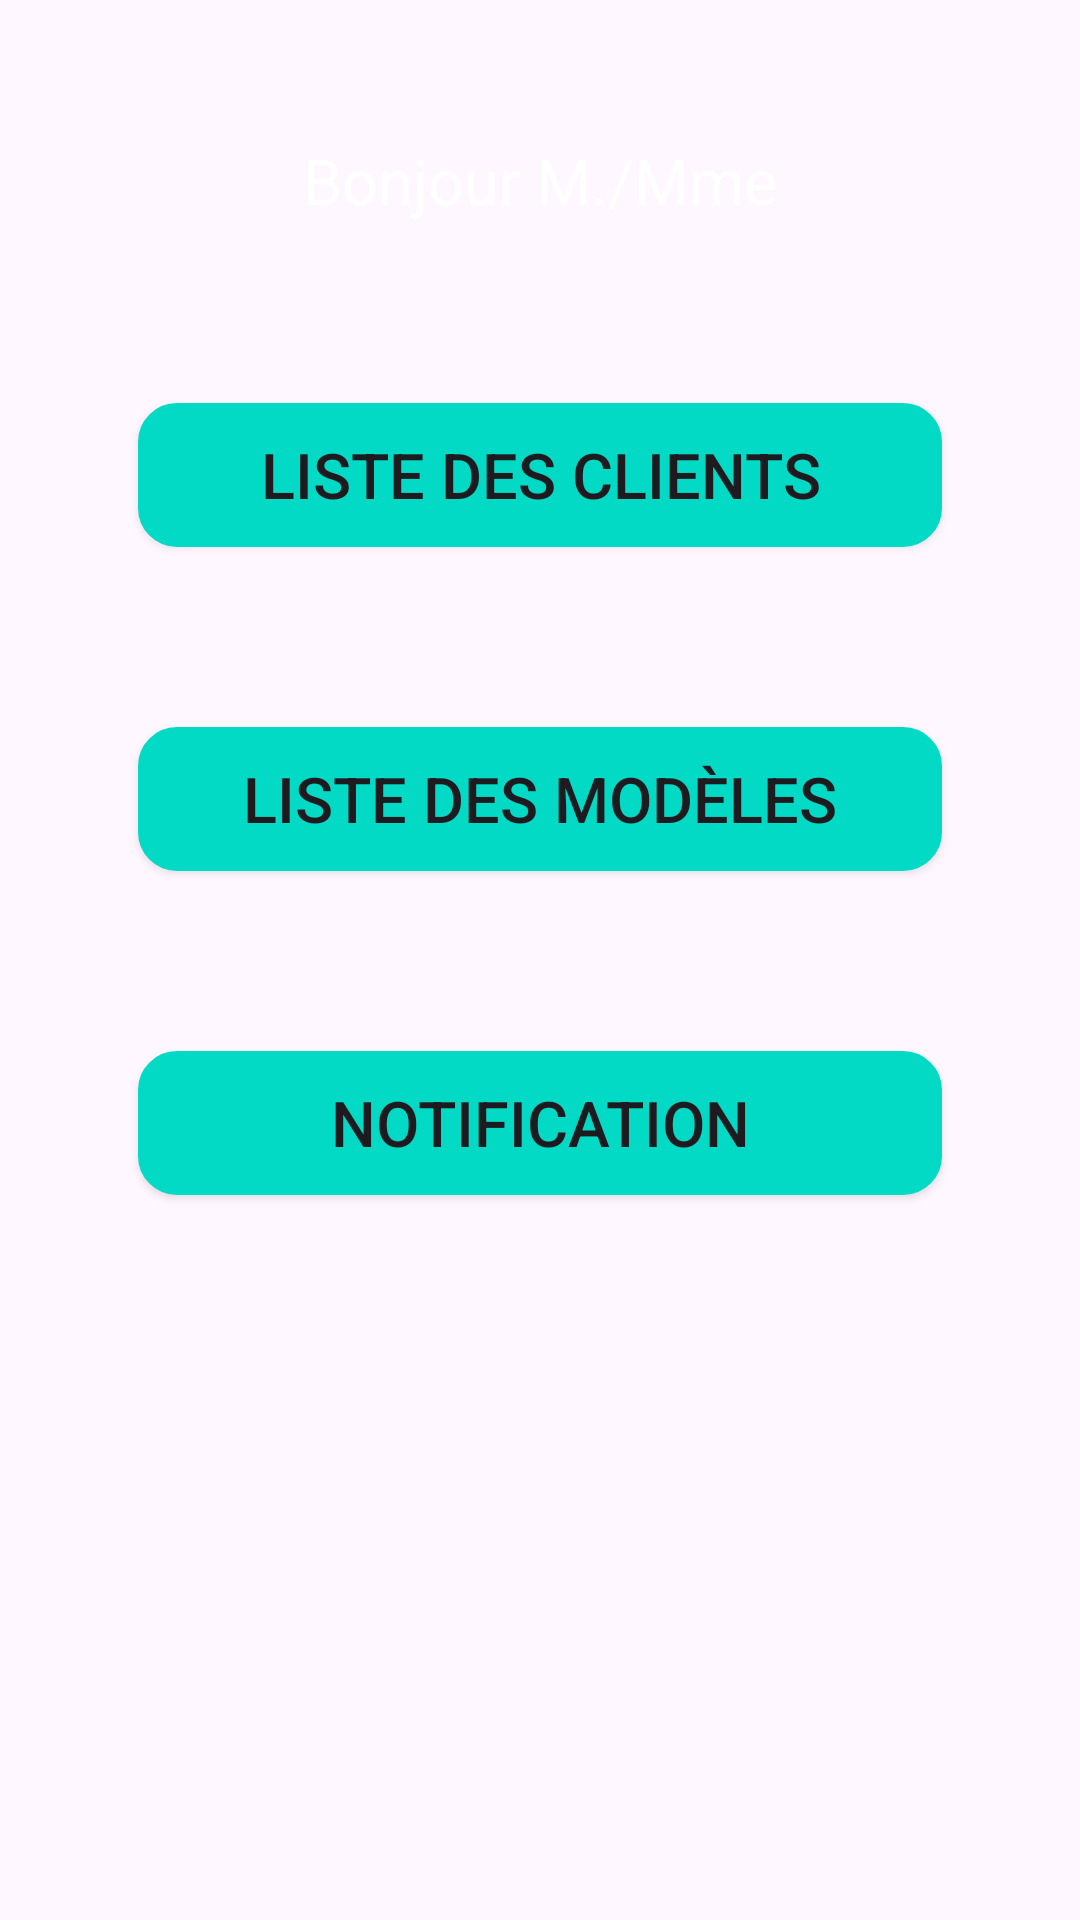

Layout XML and referenced resources for this Android screen:
<!-- AndroidManifest.xml: application theme Theme.Gestion_de_stock -->
<!-- res/layout/activity_main.xml -->
<?xml version="1.0" encoding="utf-8"?>
<LinearLayout xmlns:android="http://schemas.android.com/apk/res/android"
    android:layout_width="match_parent"
    android:layout_height="wrap_content"
    xmlns:tools="http://schemas.android.com/tools"
    android:id="@+id/scroll"
    android:orientation="vertical"
    android:background="@drawable/background"
    android:padding="16dp"
    xmlns:app="http://schemas.android.com/apk/res-auto">

    <TextView
        android:id="@+id/textView"
        android:layout_width="match_parent"
        android:layout_height="wrap_content"
        android:text="@string/bonjour"
        android:textColor="@color/white"
        android:textSize="@dimen/text_size_headline"
        android:gravity="center"
        android:layout_margin="30dp"
         />

    <Button
        android:id="@+id/client"
        android:layout_width="match_parent"
        android:layout_height="wrap_content"
        android:background="@drawable/form_button"
        android:backgroundTint="@color/design_default_color_secondary"
        android:text="@string/button_client"
        android:textSize="@dimen/text_size_headline"
        app:backgroundTint="@null"
        tools:text="@string/button_client"
        android:gravity="center"
        android:layout_margin="30dp"
        />

    <Button
        android:id="@+id/medele"
        android:layout_width="match_parent"
        android:layout_height="wrap_content"
        android:layout_marginTop="116dp"
        android:background="@drawable/form_button"
        android:backgroundTint="@color/design_default_color_secondary"
        android:text="@string/button_modele"
        android:textSize="@dimen/text_size_headline"
        app:backgroundTint="@null"
        android:gravity="center"
        android:layout_margin="30dp"
        />

    <Button
        android:id="@+id/notification"
        android:layout_width="match_parent"
        android:layout_height="wrap_content"
        android:background="@drawable/form_button"
        android:backgroundTint="@color/design_default_color_secondary"
        android:text="@string/notification"
        android:textSize="@dimen/text_size_headline"
        app:backgroundTint="@null"
        android:gravity="center"
        android:layout_margin="30dp"
         />
</LinearLayout>
<!-- resources referenced by this layout -->
<resources>
  <color name="white">#FFFFFFFF</color>
  <dimen name="text_size_headline">@dimen/ssp_22</dimen>
  <!-- drawable form_button (drawable) -->
  <?xml version="1.0" encoding="utf-8"?>
  <shape xmlns:android="http://schemas.android.com/apk/res/android"
      android:shape="rectangle">
      <solid android:color="@color/gray"/>
      <stroke
          android:width="2dp"
          android:color="@color/light_gray"/>
      <corners
          android:bottomLeftRadius="@dimen/text_size_small"
          android:bottomRightRadius="@dimen/text_size_small"
          android:topLeftRadius="@dimen/text_size_small"
          android:topRightRadius="@dimen/text_size_small" />
  </shape>
  <string name="bonjour">Bonjour M./Mme</string>
  <string name="button_client">Liste des Clients</string>
  <string name="button_modele">Liste des Modèles</string>
  <string name="notification">Notification</string>
  <style name="Theme.Gestion_de_stock" parent="Base.Theme.Gestion_de_stock" />
  <dimen name="ssp_22">21sp</dimen>
  <color name="gray">#FF9E9E9E</color>
  <color name="light_gray">#FFD3D3D3</color>
  <dimen name="text_size_small">@dimen/ssp_12</dimen>
  <style name="Base.Theme.Gestion_de_stock" parent="Theme.Material3.DayNight.NoActionBar">
          
          
      </style>
  <dimen name="ssp_12">12sp</dimen>
</resources>
